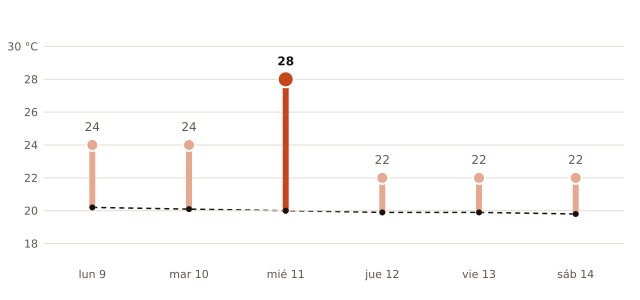

The file beside this chart, header and first rows:
fecha, máxima_prevista_C, máxima_normal_1991_2020_C
2026-11-09, 24, 20.2
2026-11-10, 24, 20.1
2026-11-11, 28, 20.0
2026-11-12, 22, 19.9
2026-11-13, 22, 19.9
2026-11-14, 22, 19.8
